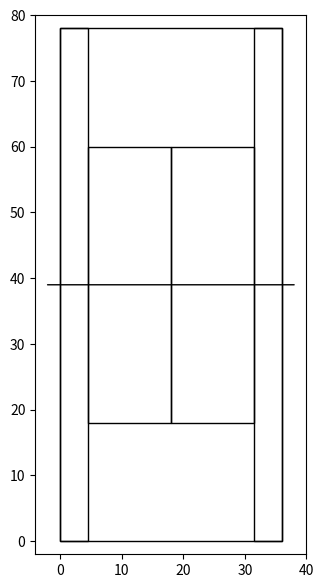

Generate this figure with matplotlib:
import matplotlib.pyplot as plt
from matplotlib.patches import Arc, Rectangle, ConnectionPatch

def draw_court(ax):
    #Court 
    Court = Rectangle([0,0], width = 36, height = 78, fill = False)
    #Allies, Net
    LeftAlley = Rectangle([0,0], width = 4.5, height = 78, fill = False)
    RightAlley = Rectangle([31.5,0], width = 4.5, height = 78, fill = False)
    NetLine = ConnectionPatch([-2,39], [38,39], "data", "data")
    
    #Service Boxes
    LeftServeBox = Rectangle([4.5,18], width = 13.5, height = 42, fill = False)
    RightServeBox = Rectangle([18,18], width = 13.5, height = 42, fill = False)
    
    element = [Court, LeftAlley, RightAlley, LeftServeBox, RightServeBox, NetLine]
    for i in element:
        ax.add_patch(i)

fig=plt.figure() #set up the figures
fig.set_size_inches(3.5, 7)
ax=fig.add_subplot(1,1,1)
draw_court(ax) #overlay elements on court
plt.ylim(-2, 80)
plt.xlim(-4, 40)
#plt.axis('off')
plt.savefig('court.png')
plt.show()